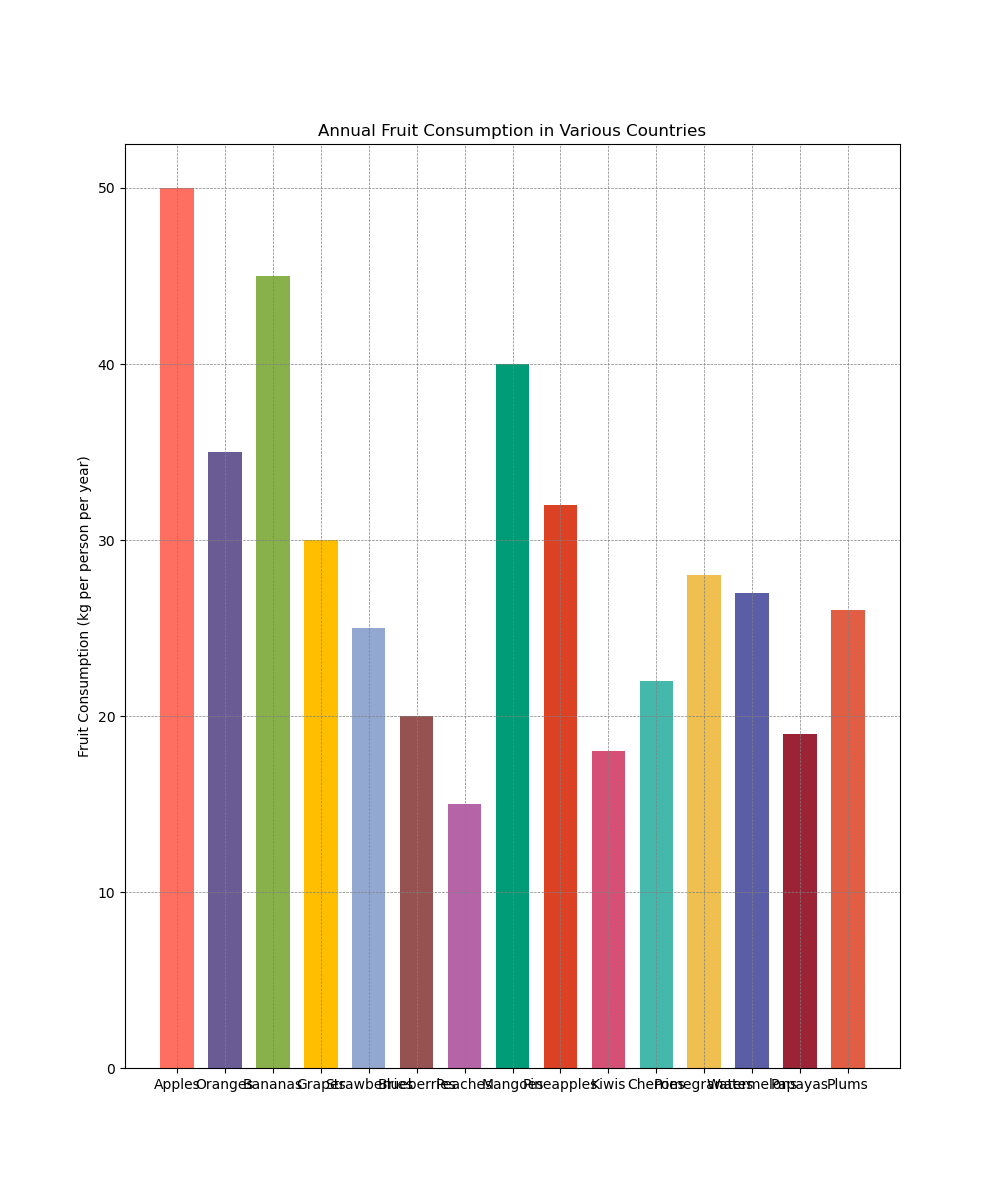

The table this chart was drawn from, first rows:
Fruit, Consumption
Apples, 50
Oranges, 35
Bananas, 45
Grapes, 30
Strawberries, 25
Blueberries, 20
Peaches, 15
Mangoes, 40
Pineapples, 32
Kiwis, 18
Cherries, 22
Pomegranates, 28
Watermelons, 27
Papayas, 19
Plums, 26
